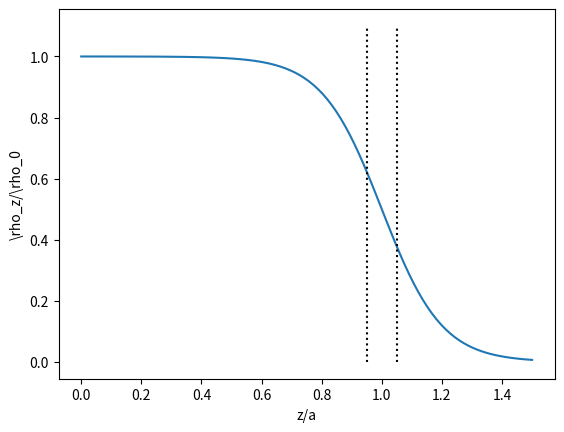

Reproduce this figure in Python.
import numpy as np
import matplotlib.pyplot as plt

RHO_0 = 1
SURFACE_THICKNESS = 1./10.
RADIUS = 1.

z = np.linspace(0, 1.5, 100)

rho_z = RHO_0 / (1. + np.exp((z - RADIUS)/SURFACE_THICKNESS))

dleft  = RADIUS - 0.5*SURFACE_THICKNESS
dright = RADIUS + 0.5*SURFACE_THICKNESS

plt.plot(z, rho_z)
plt.plot([dleft,  dleft], [0., 1.1], linestyle=':', color='black')
plt.plot([dright, dright],[0., 1.1], linestyle=':', color='black')
plt.ylabel('\\rho_z/\\rho_0')
plt.xlabel('z/a')
# TODO: annotate dotted lines: a-d/2 and a+d/2

plt.show()

